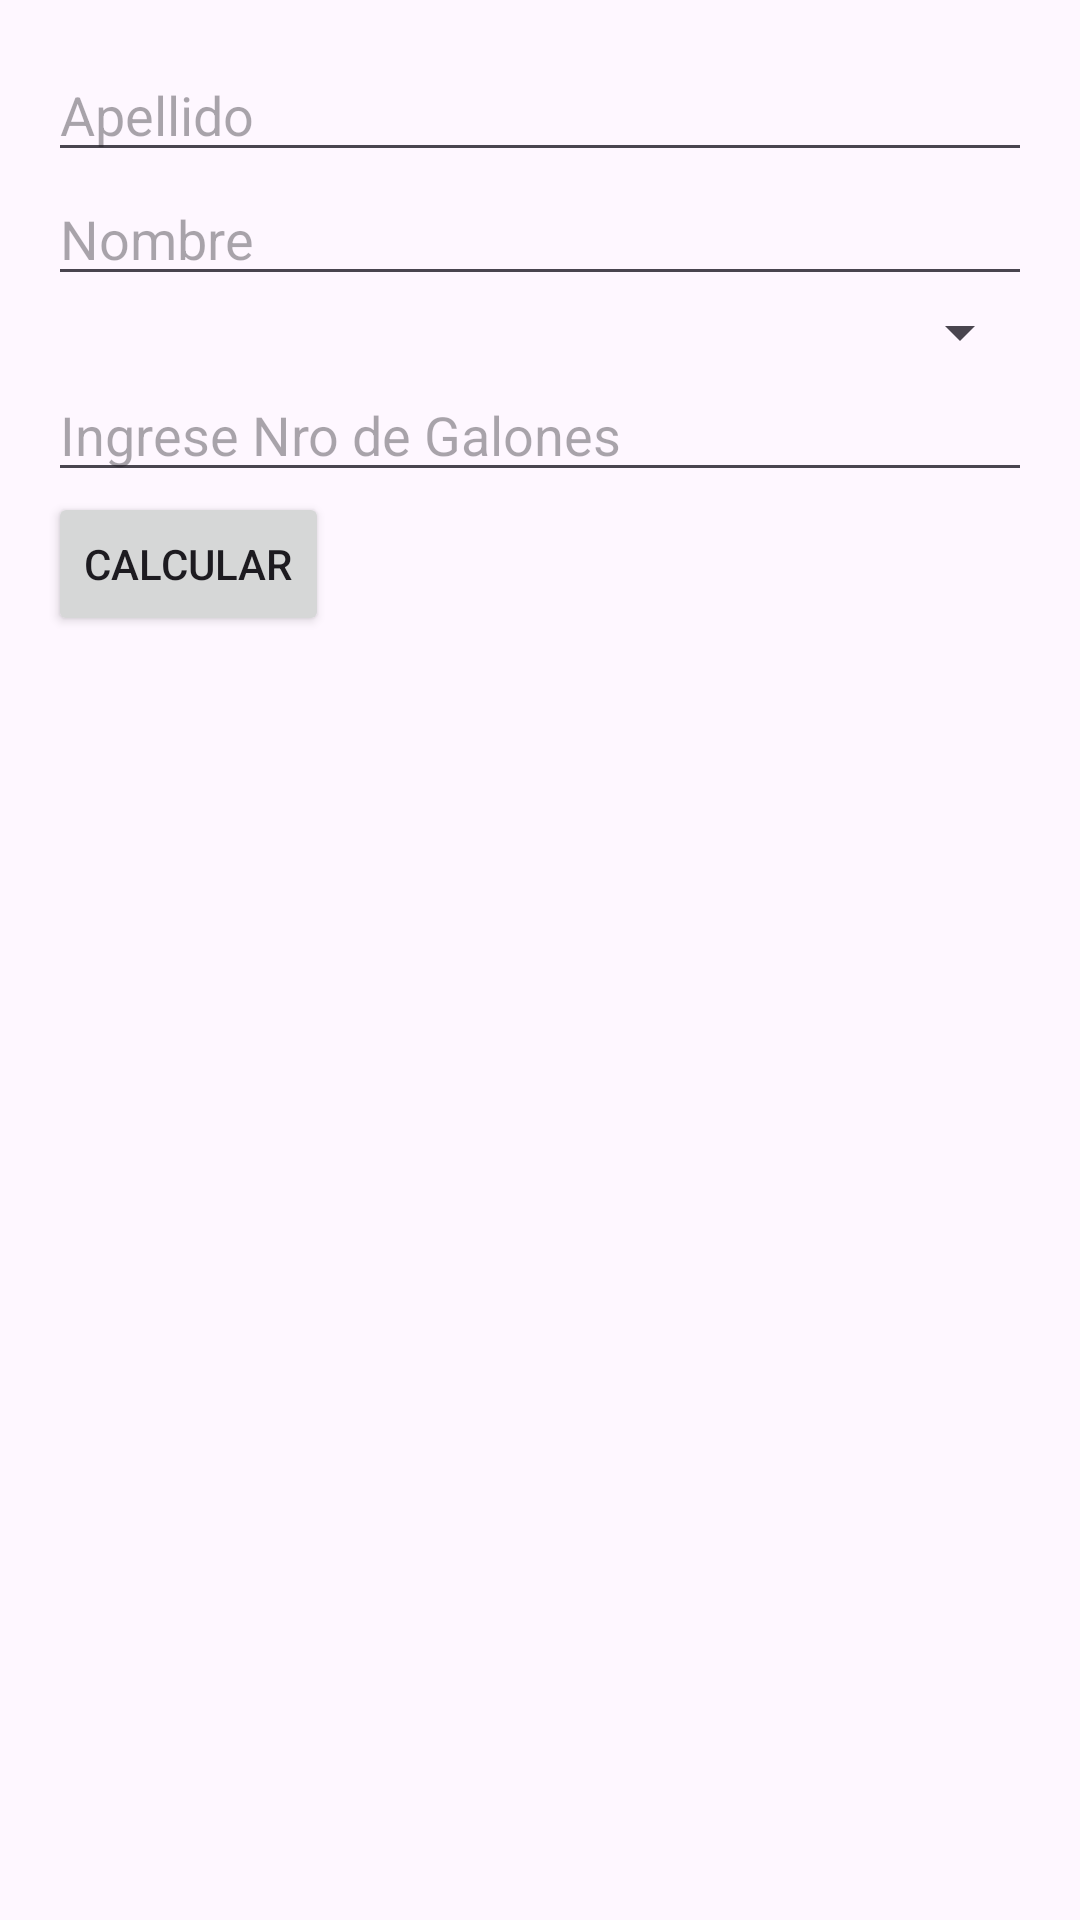

This screen was rendered from an Android layout file. Write that file and the resources it references.
<!-- AndroidManifest.xml: application theme Theme.EC2YP -->
<!-- res/layout/activity_venta_combustible.xml -->
<LinearLayout
    xmlns:android="http://schemas.android.com/apk/res/android"
    android:layout_width="match_parent"
    android:layout_height="match_parent"
    android:orientation="vertical"
    android:padding="16dp">

    <EditText
        android:id="@+id/etApellido"
        android:layout_width="match_parent"
        android:layout_height="wrap_content"
        android:hint="Apellido" />

    <EditText
        android:id="@+id/etNombre"
        android:layout_width="match_parent"
        android:layout_height="wrap_content"
        android:hint="Nombre" />

    <Spinner
        android:id="@+id/spnTipoCombustible"
        android:layout_width="match_parent"
        android:layout_height="wrap_content" />

    <EditText
        android:id="@+id/etGalones"
        android:layout_width="match_parent"
        android:layout_height="wrap_content"
        android:hint="Ingrese Nro de Galones"
        android:inputType="numberDecimal" />

    <Button
        android:id="@+id/btnCalcular"
        android:layout_width="wrap_content"
        android:layout_height="wrap_content"
        android:text="Calcular" />

    <TextView
        android:id="@+id/tvResultado"
        android:layout_width="match_parent"
        android:layout_height="wrap_content"
        android:text="" />
</LinearLayout>
<!-- resources referenced by this layout -->
<resources>
  <style name="Theme.EC2YP" parent="Base.Theme.EC2YP" />
  <style name="Base.Theme.EC2YP" parent="Theme.Material3.DayNight.NoActionBar">
          
          
      </style>
</resources>
